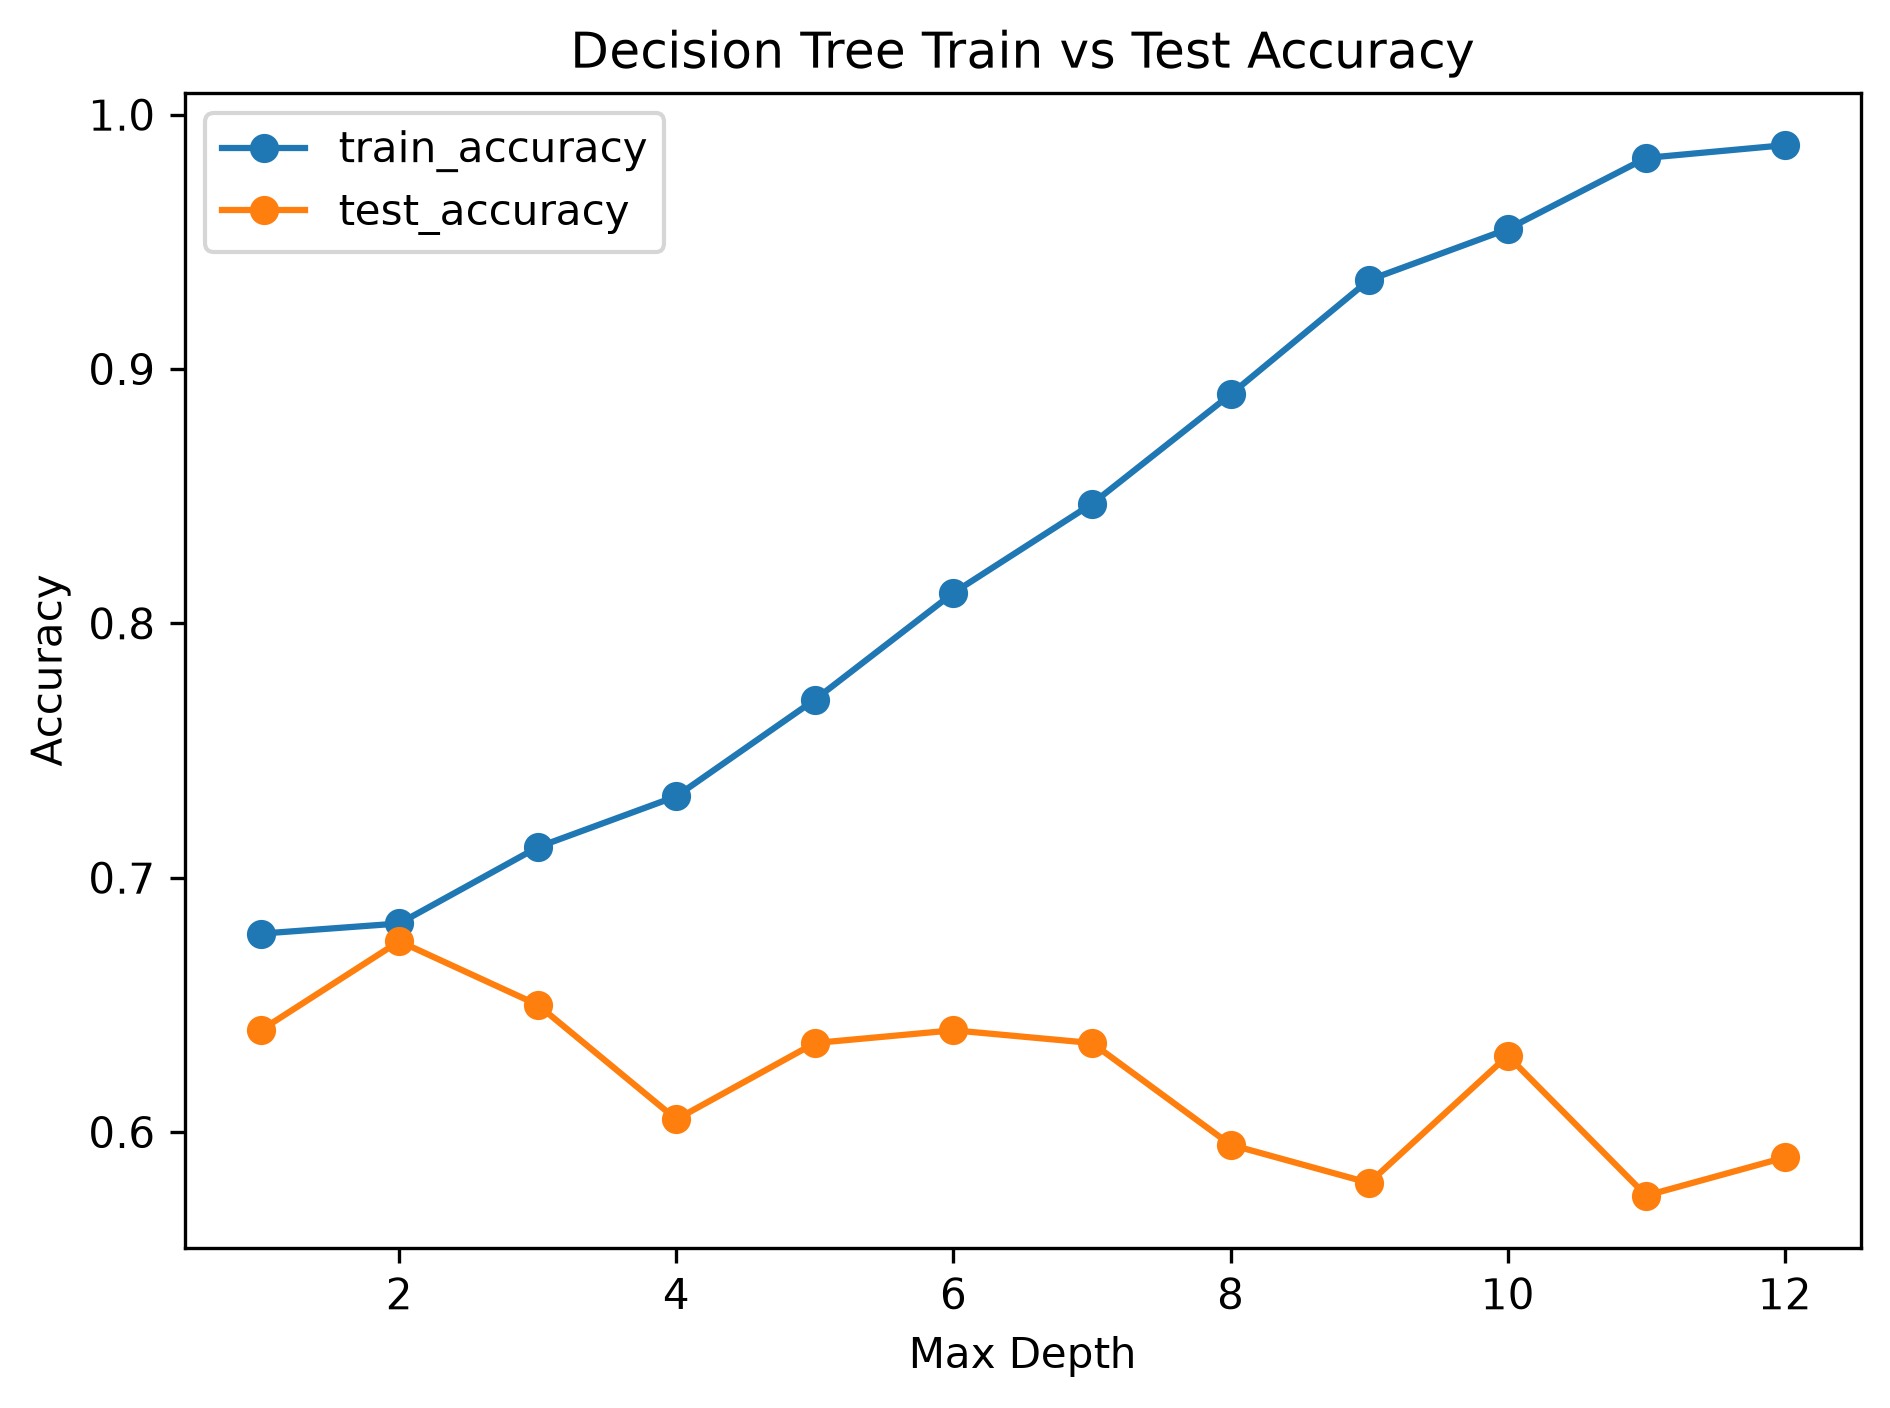

Values plotted in this chart, from the file beside it:
max_depth, train_accuracy, test_accuracy
1, 0.678, 0.64
2, 0.682, 0.675
3, 0.712, 0.65
4, 0.732, 0.605
5, 0.77, 0.635
6, 0.812, 0.64
7, 0.847, 0.635
8, 0.89, 0.595
9, 0.935, 0.58
10, 0.955, 0.63
11, 0.983, 0.575
12, 0.988, 0.59
